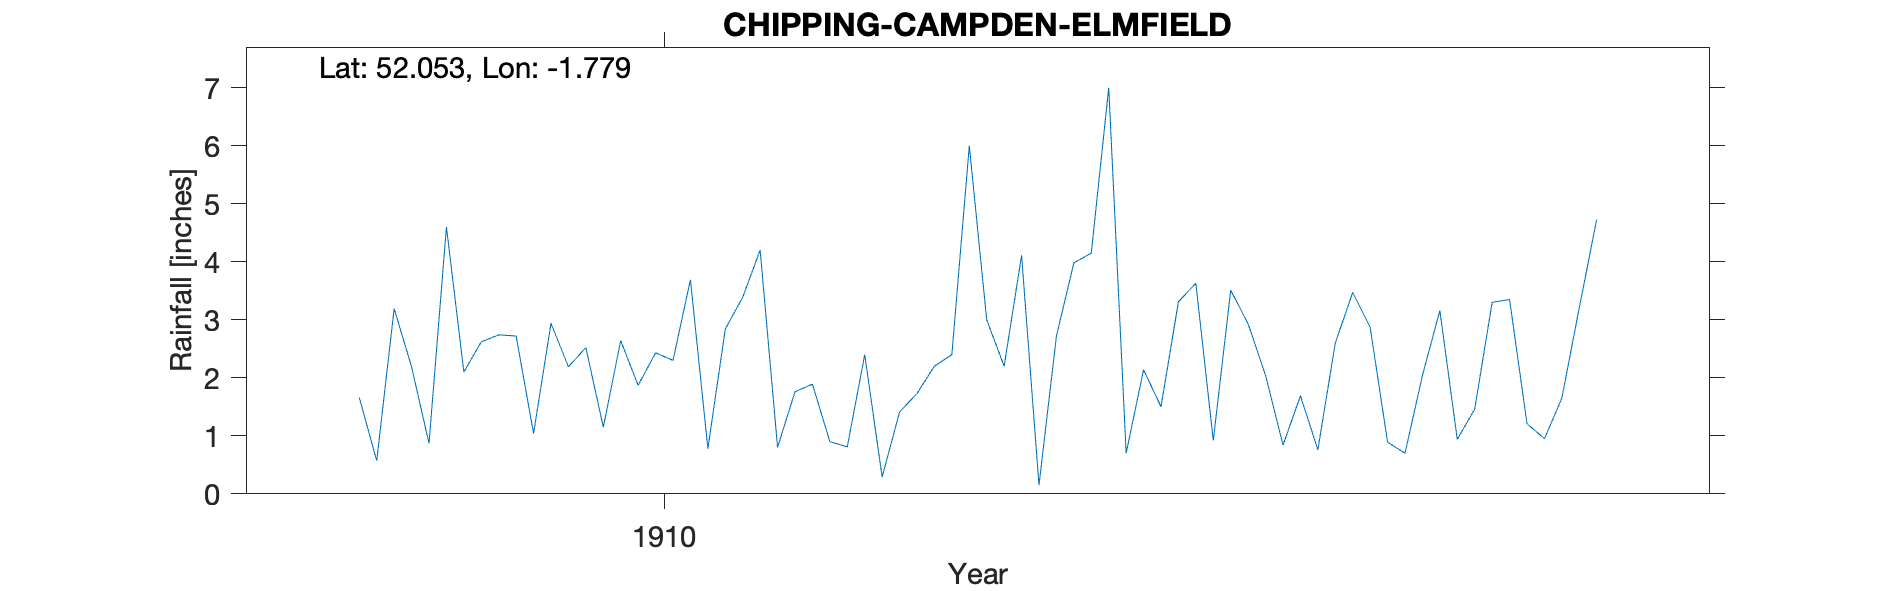

The file beside this chart, header and first rows:
CHIPPING-CAMPDEN-ELMFIELD, , , , , , , , , , , , , , , , , , , , 
Grid ref, SP1527239462, Long, -1.779, Lat, 52.05, Elevation, 493, ft, , , , , , , , , , , , 
Station no, RR8194, , , , , , , , , , , , , , , , , , , 
, 1900, 1901, 1902, 1903, 1904, 1905, 1906, 1907, 1908, 1909, 1910, 1911, 1912, 1913, 1914, 1915, 1916, 1917, 1918, 1919
January, , , , , , , , , , 1.66, 2.19, 0.8, 3, 3.63, 0.7, , , , , 
February, , , , , , , , , , 0.57, 2.52, 1.76, 2.2, 0.92, 2.04, , , , , 
March, , , , , , , , , , 3.19, 1.15, 1.89, 4.11, 3.51, 3.16, , , , , 
April, , , , , , , , , , 2.19, 2.64, 0.9, 0.15, 2.93, 0.94, , , , , 
May, , , , , , , , , , 0.87, 1.87, 0.81, 2.72, 2.04, 1.46, , , , , 
June, , , , , , , , , , 4.6, 2.43, 2.4, 3.98, 0.84, 3.3, , , , , 
July, , , , , , , , , , 2.1, 2.3, 0.29, 4.15, 1.69, 3.35, , , , , 
August, , , , , , , , , , 2.62, 3.69, 1.41, 7, 0.76, 1.21, , , , , 
September, , , , , , , , , , 2.74, 0.78, 1.73, 0.7, 2.6, 0.95, , , , , 
October, , , , , , , , , , 2.72, 2.84, 2.2, 2.14, 3.47, 1.65, , , , , 
November, , , , , , , , , , 1.04, 3.39, 2.4, 1.5, 2.87, 3.21, , , , , 
December, , , , , , , , , , 2.94, 4.2, 6, 3.31, 0.89, 4.73, , , , , 
Total, , , , , , , , , , 27.24, 30, 22.59, 34.96, 26.15, 26.7, , , , , 
